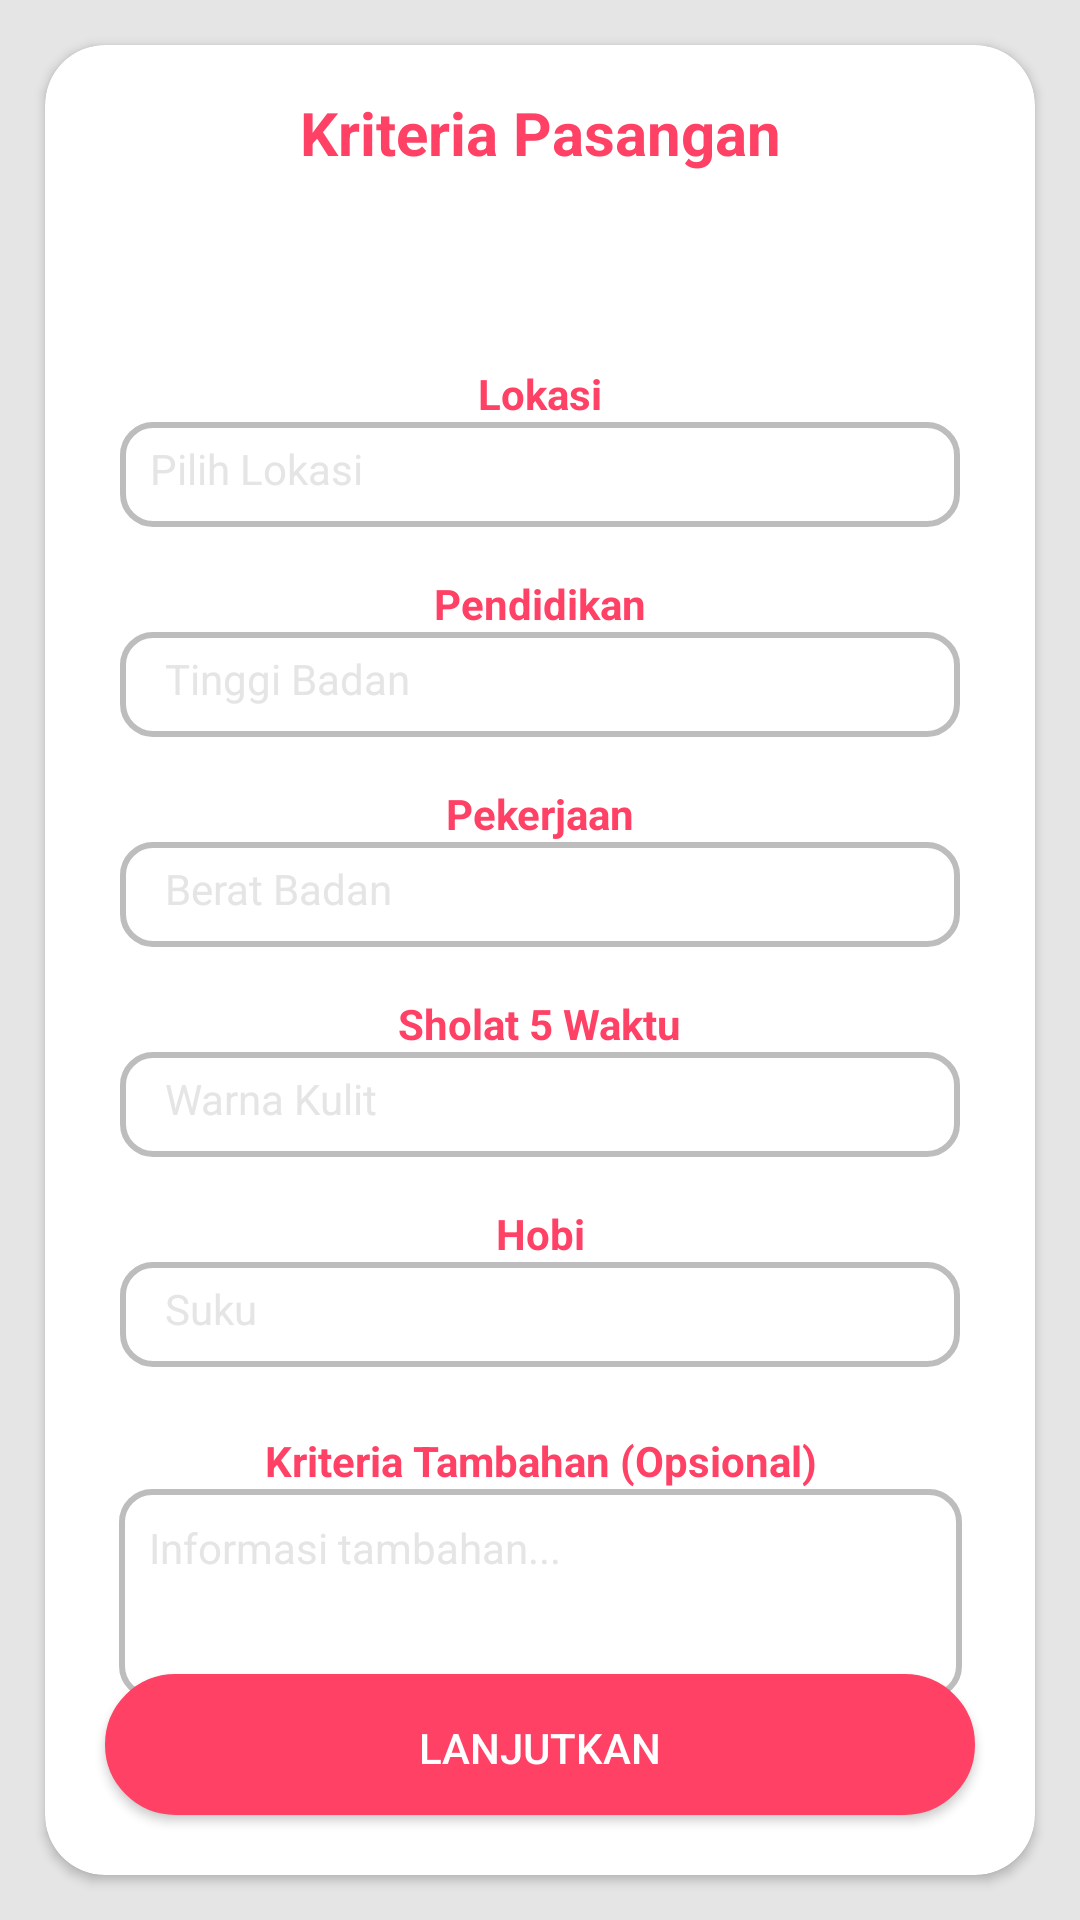

Android layout source for this screen:
<!-- AndroidManifest.xml: application theme Theme.Design.NoActionBar -->
<!-- res/layout/activity_kriteria2.xml -->
<?xml version="1.0" encoding="utf-8"?>
<androidx.constraintlayout.widget.ConstraintLayout
    xmlns:android="http://schemas.android.com/apk/res/android"
    xmlns:app="http://schemas.android.com/apk/res-auto"
    xmlns:tools="http://schemas.android.com/tools"
    android:layout_width="match_parent"
    android:layout_height="match_parent"
    android:background="@color/bg">

    <androidx.cardview.widget.CardView
        android:layout_width="match_parent"
        android:layout_height="match_parent"
        android:layout_margin="15dp"
        app:cardBackgroundColor="@color/white"
        app:cardCornerRadius="20dp"
        app:layout_constraintBottom_toBottomOf="parent"
        app:layout_constraintTop_toTopOf="parent"
        app:layout_constraintVertical_bias="0.122"
        tools:layout_editor_absoluteX="27dp">

        <androidx.constraintlayout.widget.ConstraintLayout
            android:layout_width="match_parent"
            android:layout_height="match_parent">

            <Button
                android:id="@+id/btNext"
                android:layout_width="match_parent"
                android:layout_height="47dp"
                android:layout_margin="20dp"
                android:layout_marginBottom="28dp"
                android:background="@drawable/circle_button"
                android:backgroundTint="@color/select"
                android:padding="15dp"
                android:text="Lanjutkan"
                android:textAllCaps="true"
                app:layout_constraintBottom_toBottomOf="parent"
                app:layout_constraintEnd_toEndOf="parent"
                app:layout_constraintHorizontal_bias="0.49"
                app:layout_constraintStart_toStartOf="parent"
                app:layout_constraintTop_toBottomOf="@+id/imageView"
                app:layout_constraintVertical_bias="0.032"
                tools:ignore="MissingConstraints" />

            <EditText
                android:id="@+id/editTextDate"
                android:layout_width="280dp"
                android:layout_height="35dp"
                android:background="@drawable/edittext_border"
                android:ems="10"
                android:hint="Pilih Lokasi"
                android:inputType="text"
                android:textColorHint="@color/bg"
                android:textSize="14dp"
                app:layout_constraintBottom_toBottomOf="parent"
                app:layout_constraintEnd_toEndOf="parent"
                app:layout_constraintStart_toStartOf="parent"
                app:layout_constraintTop_toBottomOf="@+id/textView20"
                app:layout_constraintVertical_bias="0.0"
                tools:ignore="MissingConstraints" />

            <EditText
                android:id="@+id/etEmail"
                android:layout_width="280dp"
                android:layout_height="35dp"
                android:background="@drawable/edittext_border"
                android:ems="10"
                android:hint="Tinggi Badan"
                android:inputType="number"
                android:paddingLeft="15dp"
                android:textColor="@color/black"
                android:textColorHint="@color/bg"
                android:textSize="14dp"
                app:layout_constraintBottom_toBottomOf="parent"
                app:layout_constraintEnd_toEndOf="parent"
                app:layout_constraintStart_toStartOf="parent"
                app:layout_constraintTop_toBottomOf="@+id/textView21"
                app:layout_constraintVertical_bias="0.0"
                tools:ignore="MissingConstraints" />

            <EditText

                android:id="@+id/editText"
                android:layout_width="280dp"
                android:layout_height="35dp"
                android:background="@drawable/edittext_border"
                android:ems="10"
                android:hint="Berat Badan"
                android:inputType="number"
                android:paddingLeft="15dp"
                android:textColor="@color/black"
                android:textColorHint="@color/bg"
                android:textSize="14dp"
                app:layout_constraintBottom_toBottomOf="parent"
                app:layout_constraintEnd_toEndOf="parent"
                app:layout_constraintStart_toStartOf="parent"
                app:layout_constraintTop_toBottomOf="@+id/textView22"
                app:layout_constraintVertical_bias="0.0"
                tools:ignore="MissingConstraints" />

            <EditText
                android:id="@+id/editText2"
                android:layout_width="280dp"
                android:layout_height="35dp"
                android:background="@drawable/edittext_border"
                android:ems="10"
                android:hint="Warna Kulit"
                android:inputType="number"
                android:paddingLeft="15dp"
                android:textColor="@color/black"
                android:textColorHint="@color/bg"
                android:textSize="14dp"
                app:layout_constraintBottom_toBottomOf="parent"
                app:layout_constraintEnd_toEndOf="parent"
                app:layout_constraintStart_toStartOf="parent"
                app:layout_constraintTop_toBottomOf="@+id/textView23"
                app:layout_constraintVertical_bias="0.0"
                tools:ignore="MissingConstraints" />

            <EditText
                android:id="@+id/editText3"
                android:layout_width="280dp"
                android:layout_height="35dp"
                android:background="@drawable/edittext_border"
                android:ems="10"
                android:hint="Suku"
                android:inputType="number"
                android:paddingLeft="15dp"
                android:textColor="@color/black"
                android:textColorHint="@color/bg"
                android:textSize="14dp"
                app:layout_constraintBottom_toBottomOf="parent"
                app:layout_constraintEnd_toEndOf="parent"
                app:layout_constraintStart_toStartOf="parent"
                app:layout_constraintTop_toBottomOf="@+id/textView24"
                app:layout_constraintVertical_bias="0.0"
                tools:ignore="MissingConstraints" />


            <EditText
                android:id="@+id/editTextTextMultiLine"
                android:layout_width="281dp"
                android:layout_height="70dp"
                android:background="@drawable/edittext_border"
                android:ems="10"
                android:gravity="start|top"
                android:hint="Informasi tambahan..."
                android:inputType="textMultiLine"
                android:textColorHint="@color/bg"
                android:textSize="14dp"
                app:layout_constraintBottom_toBottomOf="parent"
                app:layout_constraintEnd_toEndOf="parent"
                app:layout_constraintHorizontal_bias="0.504"
                app:layout_constraintStart_toStartOf="parent"
                app:layout_constraintTop_toBottomOf="@+id/textView25"
                app:layout_constraintVertical_bias="0.0" />

            <TextView
                android:id="@+id/textView13"
                android:layout_width="wrap_content"
                android:layout_height="wrap_content"
                android:text="Kriteria Pasangan"
                android:textAllCaps="false"
                android:textColor="@color/select"
                android:textSize="20dp"
                android:textStyle="bold"
                app:layout_constraintBottom_toBottomOf="parent"
                app:layout_constraintEnd_toEndOf="parent"
                app:layout_constraintStart_toStartOf="parent"
                app:layout_constraintTop_toTopOf="parent"
                app:layout_constraintVertical_bias="0.027"
                tools:ignore="MissingConstraints" />

            <TextView
                android:id="@+id/textView20"
                android:layout_width="wrap_content"
                android:layout_height="wrap_content"
                android:layout_marginTop="64dp"
                android:text="Lokasi"
                android:textColor="@color/select"
                android:textStyle="bold"
                app:layout_constraintEnd_toEndOf="parent"
                app:layout_constraintStart_toStartOf="parent"
                app:layout_constraintTop_toBottomOf="@+id/textView13"
                tools:ignore="MissingConstraints" />

            <TextView
                android:id="@+id/textView21"
                android:layout_width="wrap_content"
                android:layout_height="wrap_content"
                android:layout_marginTop="16dp"
                android:text="Pendidikan"
                android:textColor="@color/select"
                android:textStyle="bold"
                app:layout_constraintEnd_toEndOf="parent"
                app:layout_constraintStart_toStartOf="parent"
                app:layout_constraintTop_toBottomOf="@+id/editTextDate"
                tools:ignore="MissingConstraints" />

            <TextView
                android:id="@+id/textView22"
                android:layout_width="wrap_content"
                android:layout_height="wrap_content"
                android:layout_marginTop="16dp"
                android:text="Pekerjaan"
                android:textColor="@color/select"
                android:textStyle="bold"
                app:layout_constraintBottom_toBottomOf="parent"
                app:layout_constraintEnd_toEndOf="parent"
                app:layout_constraintHorizontal_bias="0.501"
                app:layout_constraintStart_toStartOf="parent"
                app:layout_constraintTop_toBottomOf="@+id/etEmail"
                app:layout_constraintVertical_bias="0.0"
                tools:ignore="MissingConstraints" />

            <TextView
                android:id="@+id/textView23"
                android:layout_width="wrap_content"
                android:layout_height="wrap_content"
                android:layout_marginTop="16dp"
                android:text="Sholat 5 Waktu"
                android:textColor="@color/select"
                android:textStyle="bold"
                app:layout_constraintEnd_toEndOf="parent"
                app:layout_constraintStart_toStartOf="parent"
                app:layout_constraintTop_toBottomOf="@+id/editText"
                tools:ignore="MissingConstraints" />

            <TextView
                android:id="@+id/textView24"
                android:layout_width="wrap_content"
                android:layout_height="wrap_content"
                android:layout_marginTop="16dp"
                android:text="Hobi"
                android:textColor="@color/select"
                android:textStyle="bold"
                app:layout_constraintEnd_toEndOf="parent"
                app:layout_constraintStart_toStartOf="parent"
                app:layout_constraintTop_toBottomOf="@+id/editText2"
                tools:ignore="MissingConstraints" />

            <TextView
                android:id="@+id/textView25"
                android:layout_width="wrap_content"
                android:layout_height="wrap_content"
                android:layout_marginTop="20dp"
                android:text="Kriteria Tambahan (Opsional)"
                android:textColor="@color/select"
                android:textStyle="bold"
                app:layout_constraintBottom_toBottomOf="parent"
                app:layout_constraintEnd_toEndOf="parent"
                app:layout_constraintHorizontal_bias="0.502"
                app:layout_constraintStart_toStartOf="parent"
                app:layout_constraintTop_toBottomOf="@+id/editText3"
                app:layout_constraintVertical_bias="0.013"
                tools:ignore="MissingConstraints" />


        </androidx.constraintlayout.widget.ConstraintLayout>


    </androidx.cardview.widget.CardView>

</androidx.constraintlayout.widget.ConstraintLayout>
<!-- resources referenced by this layout -->
<resources>
  <color name="bg">#E5E5E5</color>
  <color name="black">#FF000000</color>
  <color name="select">#FF4165</color>
  <color name="white">#FFFFFFFF</color>
  <!-- drawable circle_button (drawable) -->
  <?xml version="1.0" encoding="utf-8"?>
  <shape xmlns:android="http://schemas.android.com/apk/res/android"
      android:shape="rectangle">
      <corners android:radius="1000dp" />
      <solid android:color="#fff" />
      <stroke
          android:width="2dip"
          android:color="#BDBDBD" />
      <padding
          android:bottom="4dp"
          android:left="4dp"
          android:right="4dp"
          android:top="4dp" />
  </shape>
  <!-- drawable edittext_border (drawable) -->
  <shape xmlns:android="http://schemas.android.com/apk/res/android">
      <corners
          android:bottomLeftRadius="10dp"
          android:bottomRightRadius="10dp"
          android:topLeftRadius="10dp"
          android:topRightRadius="10dp"/>
      <padding
          android:bottom="10dp"
          android:left="10dp"
          android:right="10dp"
          android:top="10dp" />
      <solid android:color="@color/white" />
      <stroke
          android:width="2dp"
          android:color="#BDBDBD" />
  </shape>
</resources>
